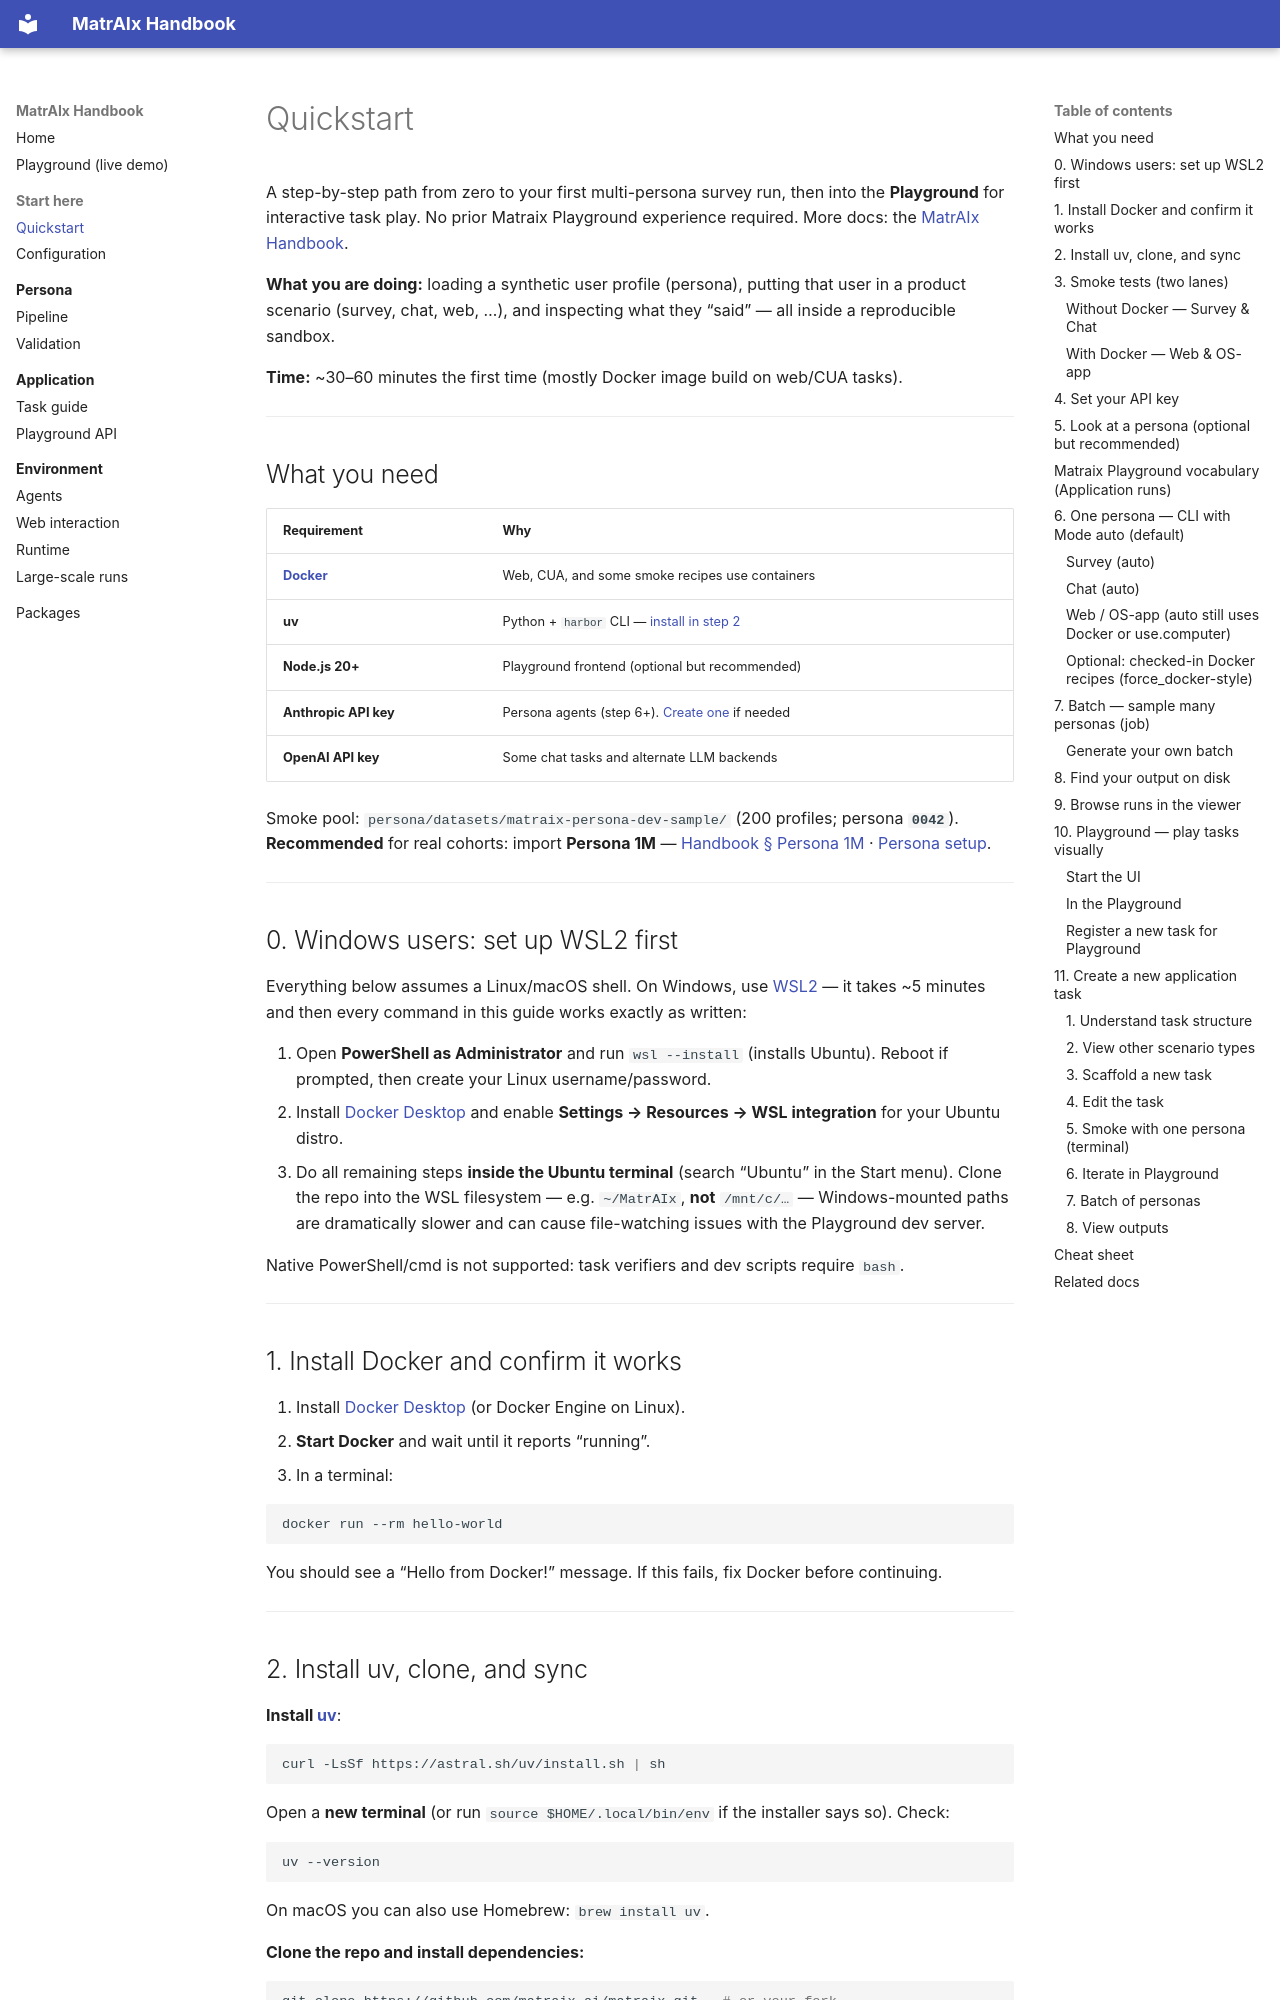

repository: wilkiyoshi/matriAIx_teste · page: quickstart/index.html · generator: mkdocs

# Quickstart

A step-by-step path from zero to your first multi-persona survey run, then into
the **Playground** for interactive task play. No prior Matraix Playground experience
required. More docs: the [MatrAIx Handbook](README.md).

**What you are doing:** loading a synthetic user profile (persona), putting that
user in a product scenario (survey, chat, web, …), and inspecting what they
“said” — all inside a reproducible sandbox.

**Time:** ~30–60 minutes the first time (mostly Docker image build on web/CUA tasks).

---

## What you need

| Requirement | Why |
|-------------|-----|
| **[Docker](https://docs.docker.com/get-docker/)** | Web, CUA, and some smoke recipes use containers |
| **uv** | Python + `harbor` CLI — [install in step 2](#2-install-uv-clone-and-sync) |
| **Node.js 20+** | Playground frontend (optional but recommended) |
| **Anthropic API key** | Persona agents (step 6+). [Create one](https://console.anthropic.com/) if needed |
| **OpenAI API key** | Some chat tasks and alternate LLM backends |

Smoke pool: `persona/datasets/matraix-persona-dev-sample/` (200 profiles;
persona **`0042`**). **Recommended** for real cohorts: import **Persona 1M** —
[Handbook § Persona 1M](README.md#3-persona-1m-recommended) ·
[Persona setup](persona/README.md#setup-and-usage).

---

## 0. Windows users: set up WSL2 first

Everything below assumes a Linux/macOS shell. On Windows, use
[WSL2](https://learn.microsoft.com/windows/wsl/install) — it takes ~5 minutes
and then every command in this guide works exactly as written:

1. Open **PowerShell as Administrator** and run `wsl --install` (installs
   Ubuntu). Reboot if prompted, then create your Linux username/password.
2. Install [Docker Desktop](https://docs.docker.com/get-docker/) and enable
   **Settings → Resources → WSL integration** for your Ubuntu distro.
3. Do all remaining steps **inside the Ubuntu terminal** (search “Ubuntu” in
   the Start menu). Clone the repo into the WSL filesystem — e.g. `~/MatrAIx`,
   **not** `/mnt/c/…` — Windows-mounted paths are dramatically slower and can
   cause file-watching issues with the Playground dev server.

Native PowerShell/cmd is not supported: task verifiers and dev scripts
require `bash`.

---

## 1. Install Docker and confirm it works

1. Install [Docker Desktop](https://docs.docker.com/get-docker/) (or Docker Engine on Linux).
2. **Start Docker** and wait until it reports “running”.
3. In a terminal:

   ```bash
   docker run --rm hello-world
   ```

   You should see a “Hello from Docker!” message. If this fails, fix Docker before continuing.

---

## 2. Install uv, clone, and sync

**Install [uv](https://docs.astral.sh/uv/)**:

```bash
curl -LsSf https://astral.sh/uv/install.sh | sh
```

Open a **new terminal** (or run `source $HOME/.local/bin/env` if the installer says so). Check:

```bash
uv --version
```

On macOS you can also use Homebrew: `brew install uv`.

**Clone the repo and install dependencies:**

```bash
git clone https://github.com/matraix-ai/matraix.git   # or your fork
cd matraix
uv sync
```

Check the CLI:

```bash
uv run matraix --help
```

---
